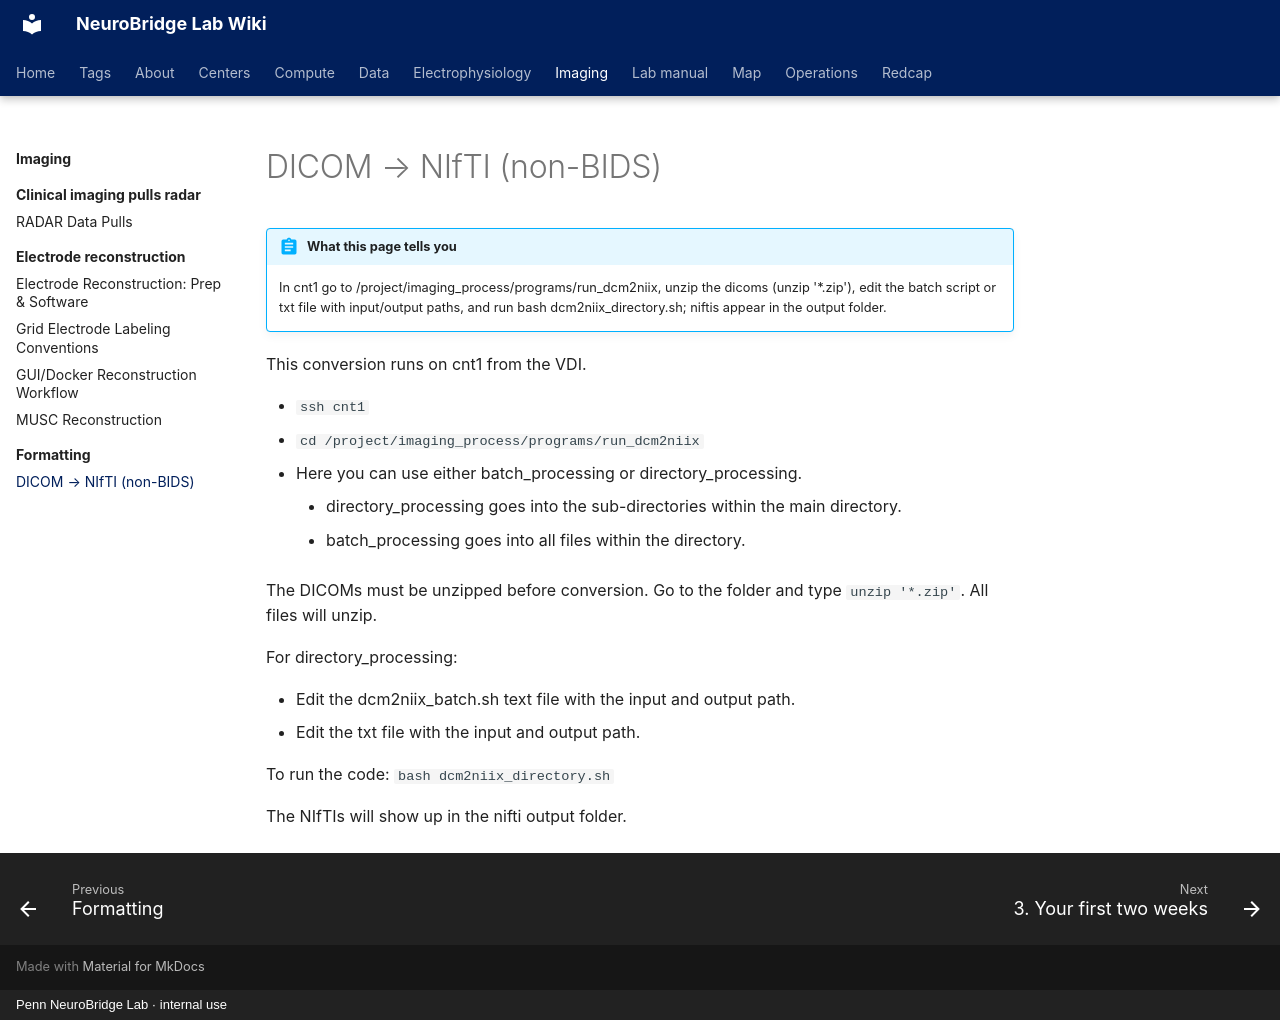

repository: penn-neurobridge/neurobridge-wiki · page: imaging/formatting/dicom-nifti-non-bids/index.html · generator: mkdocs · copyright: Penn NeuroBridge Lab · internal use

---
title: "DICOM → NIfTI (non-BIDS)"
stage: "Data Standardization & Integration"
roles: [data-rc, analyst]
order: 1
source: cnt
---

# DICOM → NIfTI (non-BIDS)

!!! abstract "What this page tells you"
    In cnt1 go to /project/imaging_process/programs/run_dcm2niix, unzip the dicoms (unzip '*.zip'), edit the batch script or txt file with input/output paths, and run bash dcm2niix_directory.sh; niftis appear in the output folder.

This conversion runs on cnt1 from the VDI.

*   `ssh cnt1`
*   `cd /project/imaging_process/programs/run_dcm2niix`
*   Here you can use either batch\_processing or directory\_processing.
    *   directory\_processing goes into the sub-directories within the main directory.
    *   batch\_processing goes into all files within the directory.

The DICOMs must be unzipped before conversion. Go to the folder and type `unzip '*.zip'`. All files will unzip.

For directory\_processing:

*   Edit the dcm2niix\_batch.sh text file with the input and output path.
*   Edit the txt file with the input and output path.

To run the code: `bash dcm2niix_directory.sh`

The NIfTIs will show up in the nifti output folder.
